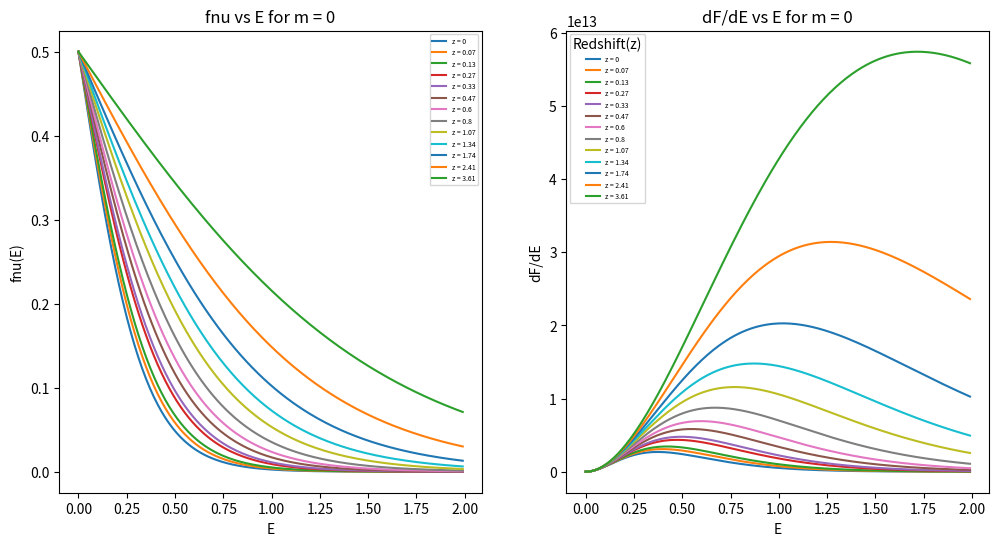
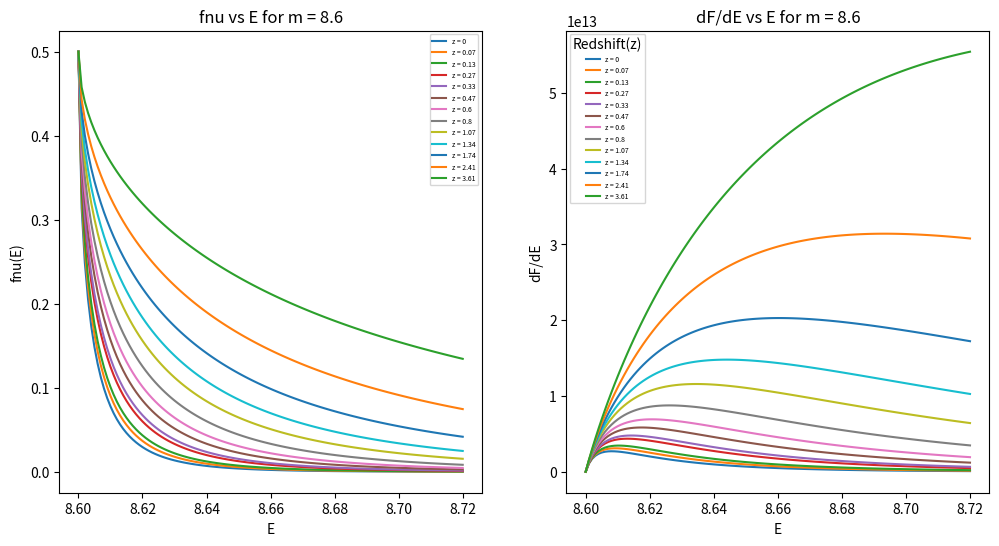
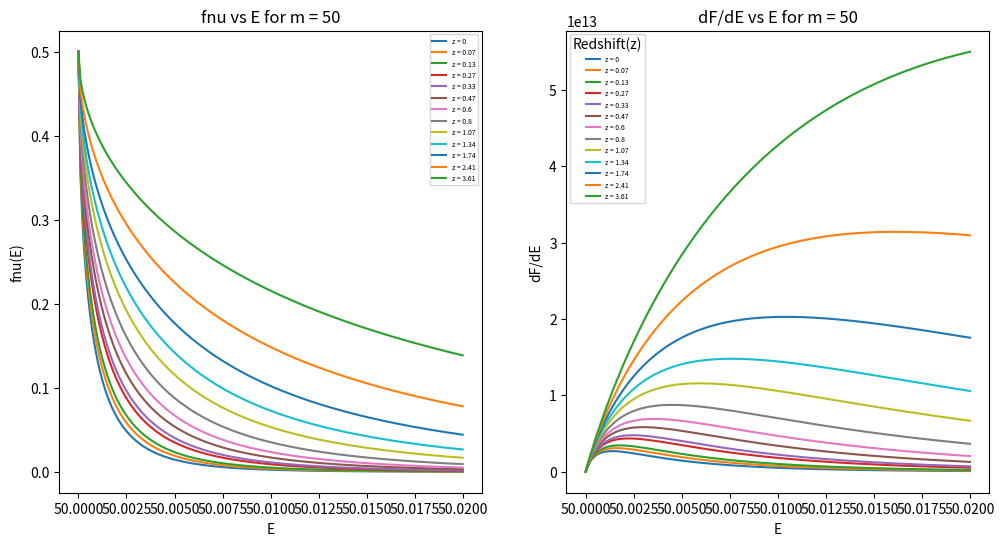

Python code for these plots, in order:
import numpy as np
import matplotlib.pyplot as plt

def fnu(E, T, m):
    return 1 / (np.exp(np.sqrt(E**2 - m**2) / T) + 1)

def dFdP(E, fnu, m):
    return ((E**2 - m**2) / (2 * np.pi**2)) * fnu

Tnu = 0.168
zs = [0, 0.07, 0.13, 0.27, 0.33, 0.47, 0.6, 0.8, 1.07, 1.34, 1.74, 2.41, 3.61]#, 12.83, 13.01, 13.13, 13.23, 13.3, 13.36, 13.41, 13.45, 13.48, 13.51, 13.53, 13.55, 13.57, 13.59, 13.6]
E1 = [np.arange(0, 2, 0.01), np.arange(8.6, 8.72, 0.001), np.arange(50, 50.02, 0.0001)]
ms = [0, 8.6, 50]

for m, E in zip(ms, E1):
    
    fig, ax = plt.subplots(1, 2, figsize=(12, 6))

    for z in zs:
        Tz = Tnu * (1 + z)
        
        fn = fnu(E, Tz, m)
        dF = dFdP(E, fn, m) / 2.5555e-16

        ax[0].plot(E, fn, label=f"z = {z}")
        ax[1].plot(E, dF, label=f"z = {z}")
        print(f'Mass={m} z={z} Max dF/dE={max(dF):.4e}')


    ax[0].set_title(f"fnu vs E for m = {m}")
    ax[0].set_xlabel("E")
    ax[0].set_ylabel("fnu(E)")
    ax[0].legend(fontsize=5)

    ax[1].set_title(f"dF/dE vs E for m = {m}")
    ax[1].set_xlabel("E")
    ax[1].set_ylabel("dF/dE")
    ax[1].legend(fontsize=5, title='Redshift(z)')

    plt.show()